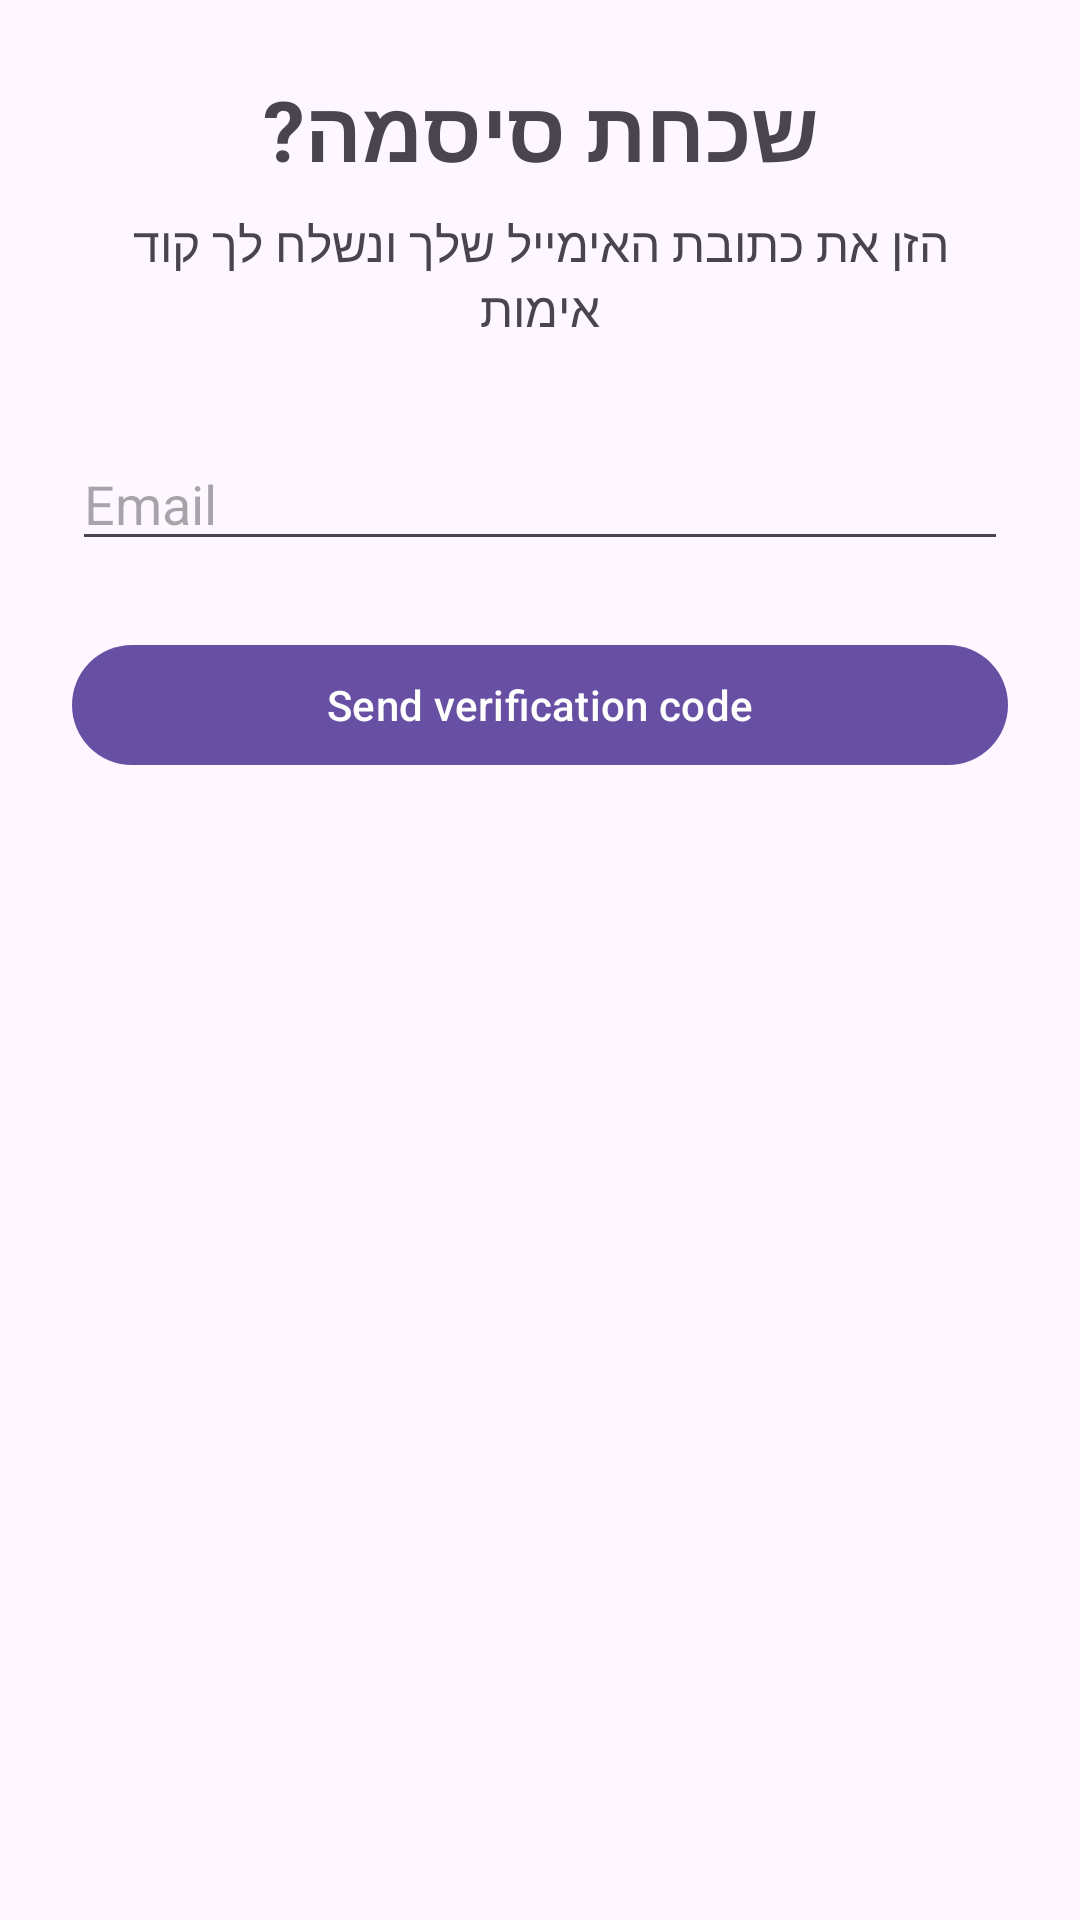

This screen was rendered from an Android layout file. Write that file and the resources it references.
<!-- AndroidManifest.xml: application theme Theme.WordClash -->
<!-- res/layout/forgot_password_page.xml -->
<?xml version="1.0" encoding="utf-8"?>
<androidx.constraintlayout.widget.ConstraintLayout
    xmlns:android="http://schemas.android.com/apk/res/android"
    xmlns:app="http://schemas.android.com/apk/res-auto"
    android:layout_width="match_parent"
    android:layout_height="match_parent"
    android:padding="24dp">

    <TextView
        android:id="@+id/tvTitle"
        android:layout_width="wrap_content"
        android:layout_height="wrap_content"
        android:text="שכחת סיסמה?"
        android:textSize="28sp"
        android:textStyle="bold"
        android:layout_marginBottom="16dp"
        app:layout_constraintTop_toTopOf="parent"
        app:layout_constraintStart_toStartOf="parent"
        app:layout_constraintEnd_toEndOf="parent"
        app:layout_constraintVertical_bias="0.2" />

    <TextView
        android:id="@+id/tvDescription"
        android:layout_width="0dp"
        android:layout_height="wrap_content"
        android:text="הזן את כתובת האימייל שלך ונשלח לך קוד אימות"
        android:textSize="16sp"
        android:gravity="center"
        android:layout_marginTop="8dp"
        app:layout_constraintTop_toBottomOf="@id/tvTitle"
        app:layout_constraintStart_toStartOf="parent"
        app:layout_constraintEnd_toEndOf="parent" />

    <EditText
        android:id="@+id/Email"
        android:layout_width="0dp"
        android:layout_height="wrap_content"
        android:hint="Email"
        android:inputType="textEmailAddress"
        android:layout_marginTop="32dp"
        app:layout_constraintTop_toBottomOf="@id/tvDescription"
        app:layout_constraintStart_toStartOf="parent"
        app:layout_constraintEnd_toEndOf="parent" />

    <Button
        android:id="@+id/btnSendCode"
        android:layout_width="0dp"
        android:layout_height="wrap_content"
        android:text="Send verification code"
        android:layout_marginTop="24dp"
        app:layout_constraintTop_toBottomOf="@id/Email"
        app:layout_constraintStart_toStartOf="parent"
        app:layout_constraintEnd_toEndOf="parent" />

</androidx.constraintlayout.widget.ConstraintLayout>
<!-- resources referenced by this layout -->
<resources>
  <style name="Theme.WordClash" parent="Base.Theme.WordClash" />
  <style name="Base.Theme.WordClash" parent="Theme.Material3.DayNight.NoActionBar" />
</resources>
